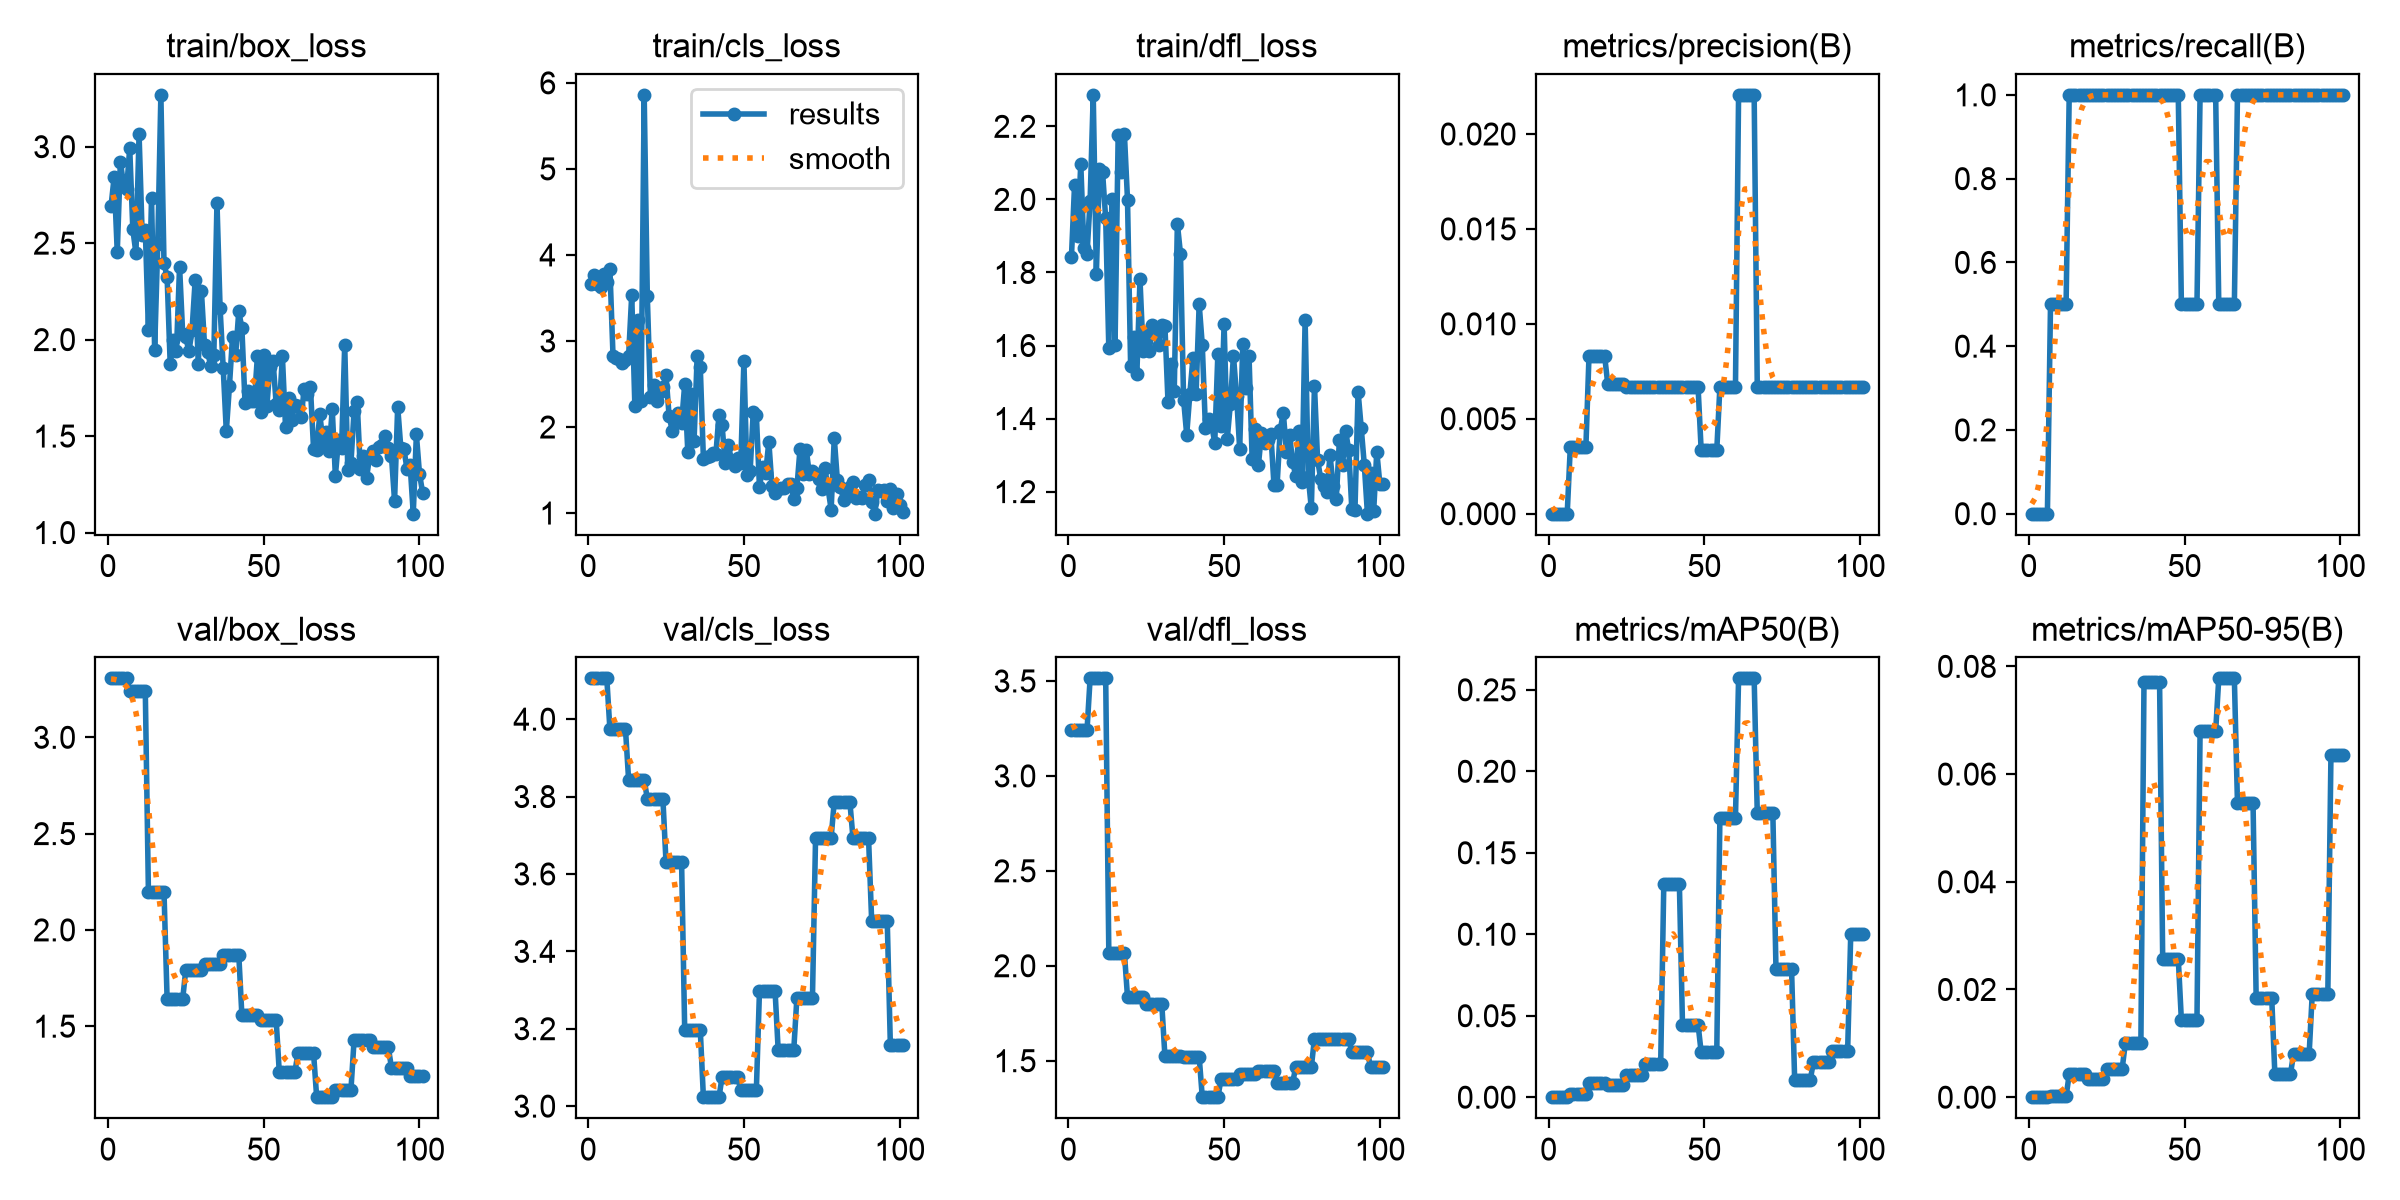

The table this chart was drawn from, first rows:
epoch, time, train/box_loss, train/cls_loss, train/dfl_loss, metrics/precision(B), metrics/recall(B), metrics/mAP50(B), metrics/mAP50-95(B), val/box_loss, val/cls_loss, val/dfl_loss, lr/pg0, lr/pg1, lr/pg2
1, 16.33, 2.691, 3.657, 1.841, 0, 0, 0, 0, 3.306, 4.105, 3.24, 0, 0, 0
2, 21.22, 2.843, 3.762, 2.038, 0, 0, 0, 0, 3.306, 4.105, 3.24, 0.0006612, 0.0006612, 0.0006612
3, 25.29, 2.453, 3.657, 1.901, 0, 0, 0, 0, 3.306, 4.105, 3.24, 0.001311, 0.001311, 0.001311
4, 29.15, 2.923, 3.623, 2.098, 0, 0, 0, 0, 3.306, 4.105, 3.24, 0.00195, 0.00195, 0.00195
5, 32.87, 2.806, 3.782, 1.866, 0, 0, 0, 0, 3.306, 4.105, 3.24, 0.001934, 0.001934, 0.001934
6, 36.69, 2.779, 3.68, 1.851, 0, 0, 0, 0, 3.306, 4.105, 3.24, 0.001917, 0.001917, 0.001917
7, 40.79, 2.992, 3.833, 1.997, 0.00353, 0.5, 0.00175, 0.00017, 3.242, 3.974, 3.514, 0.001901, 0.001901, 0.001901
8, 44.47, 2.571, 2.821, 2.286, 0.00353, 0.5, 0.00175, 0.00017, 3.242, 3.974, 3.514, 0.001885, 0.001885, 0.001885
9, 48.6, 2.448, 2.806, 1.796, 0.00353, 0.5, 0.00175, 0.00017, 3.242, 3.974, 3.514, 0.001868, 0.001868, 0.001868
10, 53.15, 3.065, 2.785, 2.084, 0.00353, 0.5, 0.00175, 0.00017, 3.242, 3.974, 3.514, 0.001852, 0.001852, 0.001852
11, 56.97, 2.541, 2.75, 2.074, 0.00353, 0.5, 0.00175, 0.00017, 3.242, 3.974, 3.514, 0.001835, 0.001835, 0.001835
12, 61.65, 2.57, 2.778, 1.948, 0.00353, 0.5, 0.00175, 0.00017, 3.242, 3.974, 3.514, 0.001819, 0.001819, 0.001819
13, 67.29, 2.051, 2.828, 1.592, 0.00833, 1, 0.00843, 0.00422, 2.198, 3.843, 2.068, 0.001802, 0.001802, 0.001802
14, 71.81, 2.735, 3.536, 2.002, 0.00833, 1, 0.00843, 0.00422, 2.198, 3.843, 2.068, 0.001785, 0.001785, 0.001785
15, 76.07, 1.948, 2.249, 1.602, 0.00833, 1, 0.00843, 0.00422, 2.198, 3.843, 2.068, 0.001769, 0.001769, 0.001769
16, 80.53, 2.495, 3.239, 2.175, 0.00833, 1, 0.00843, 0.00422, 2.198, 3.843, 2.068, 0.001752, 0.001752, 0.001752
17, 85.06, 3.268, 2.3, 2.075, 0.00833, 1, 0.00843, 0.00422, 2.198, 3.843, 2.068, 0.001736, 0.001736, 0.001736
18, 90.01, 2.395, 5.86, 2.179, 0.00833, 1, 0.00843, 0.00422, 2.198, 3.843, 2.068, 0.00172, 0.00172, 0.00172
19, 94.7, 2.325, 3.519, 1.999, 0.00685, 1, 0.00765, 0.00343, 1.642, 3.795, 1.836, 0.001703, 0.001703, 0.001703
20, 98.25, 1.871, 2.354, 1.543, 0.00685, 1, 0.00765, 0.00343, 1.642, 3.795, 1.836, 0.001687, 0.001687, 0.001687
21, 102.1, 1.999, 2.493, 1.624, 0.00685, 1, 0.00765, 0.00343, 1.642, 3.795, 1.836, 0.00167, 0.00167, 0.00167
22, 107.7, 1.94, 2.3, 1.521, 0.00685, 1, 0.00765, 0.00343, 1.642, 3.795, 1.836, 0.001654, 0.001654, 0.001654
23, 112.4, 2.379, 2.405, 1.782, 0.00685, 1, 0.00765, 0.00343, 1.642, 3.795, 1.836, 0.001637, 0.001637, 0.001637
24, 116.1, 2.03, 2.463, 1.584, 0.00685, 1, 0.00765, 0.00343, 1.642, 3.795, 1.836, 0.00162, 0.00162, 0.00162
25, 121.2, 2.012, 2.602, 1.632, 0.00667, 1, 0.01382, 0.00531, 1.794, 3.631, 1.799, 0.001604, 0.001604, 0.001604
26, 126.8, 1.938, 2.127, 1.585, 0.00667, 1, 0.01382, 0.00531, 1.794, 3.631, 1.799, 0.001587, 0.001587, 0.001587
27, 133.3, 2.048, 1.957, 1.655, 0.00667, 1, 0.01382, 0.00531, 1.794, 3.631, 1.799, 0.001571, 0.001571, 0.001571
28, 138.7, 2.307, 2.119, 1.63, 0.00667, 1, 0.01382, 0.00531, 1.794, 3.631, 1.799, 0.001554, 0.001554, 0.001554
29, 143, 1.875, 2.158, 1.603, 0.00667, 1, 0.01382, 0.00531, 1.794, 3.631, 1.799, 0.001538, 0.001538, 0.001538
30, 147, 2.254, 2.046, 1.656, 0.00667, 1, 0.01382, 0.00531, 1.794, 3.631, 1.799, 0.001522, 0.001522, 0.001522
31, 150.7, 1.973, 2.496, 1.654, 0.00667, 1, 0.02031, 0.01, 1.822, 3.197, 1.526, 0.001505, 0.001505, 0.001505
32, 154.2, 1.936, 1.707, 1.444, 0.00667, 1, 0.02031, 0.01, 1.822, 3.197, 1.526, 0.001489, 0.001489, 0.001489
33, 158.6, 1.863, 2.387, 1.549, 0.00667, 1, 0.02031, 0.01, 1.822, 3.197, 1.526, 0.001472, 0.001472, 0.001472
34, 162.5, 1.92, 1.836, 1.475, 0.00667, 1, 0.02031, 0.01, 1.822, 3.197, 1.526, 0.001455, 0.001455, 0.001455
35, 166, 2.71, 2.82, 1.934, 0.00667, 1, 0.02031, 0.01, 1.822, 3.197, 1.526, 0.001439, 0.001439, 0.001439
36, 169.5, 2.165, 2.697, 1.851, 0.00667, 1, 0.02031, 0.01, 1.822, 3.197, 1.526, 0.001422, 0.001422, 0.001422
37, 173.9, 1.854, 1.633, 1.452, 0.00667, 1, 0.1309, 0.07713, 1.872, 3.023, 1.521, 0.001406, 0.001406, 0.001406
38, 177.4, 1.524, 1.654, 1.356, 0.00667, 1, 0.1309, 0.07713, 1.872, 3.023, 1.521, 0.001389, 0.001389, 0.001389
39, 180.3, 1.759, 1.66, 1.467, 0.00667, 1, 0.1309, 0.07713, 1.872, 3.023, 1.521, 0.001373, 0.001373, 0.001373
40, 183.2, 2.016, 1.701, 1.565, 0.00667, 1, 0.1309, 0.07713, 1.872, 3.023, 1.521, 0.001357, 0.001357, 0.001357
41, 186.3, 1.921, 1.681, 1.467, 0.00667, 1, 0.1309, 0.07713, 1.872, 3.023, 1.521, 0.00134, 0.00134, 0.00134
42, 189.8, 2.147, 2.144, 1.713, 0.00667, 1, 0.1309, 0.07713, 1.872, 3.023, 1.521, 0.001324, 0.001324, 0.001324
43, 194, 2.059, 2.018, 1.601, 0.00667, 1, 0.04459, 0.02575, 1.556, 3.075, 1.308, 0.001307, 0.001307, 0.001307
44, 197.9, 1.673, 1.578, 1.375, 0.00667, 1, 0.04459, 0.02575, 1.556, 3.075, 1.308, 0.00129, 0.00129, 0.00129
45, 202, 1.735, 1.797, 1.398, 0.00667, 1, 0.04459, 0.02575, 1.556, 3.075, 1.308, 0.001274, 0.001274, 0.001274
46, 205.3, 1.682, 1.611, 1.382, 0.00667, 1, 0.04459, 0.02575, 1.556, 3.075, 1.308, 0.001257, 0.001257, 0.001257
47, 208.8, 1.682, 1.551, 1.334, 0.00667, 1, 0.04459, 0.02575, 1.556, 3.075, 1.308, 0.001241, 0.001241, 0.001241
48, 212.5, 1.917, 1.641, 1.578, 0.00667, 1, 0.04459, 0.02575, 1.556, 3.075, 1.308, 0.001224, 0.001224, 0.001224
49, 216.6, 1.623, 1.582, 1.38, 0.00333, 0.5, 0.0275, 0.01429, 1.532, 3.042, 1.401, 0.001208, 0.001208, 0.001208
50, 220.1, 1.92, 2.764, 1.66, 0.00333, 0.5, 0.0275, 0.01429, 1.532, 3.042, 1.401, 0.001192, 0.001192, 0.001192
51, 224.4, 1.654, 1.439, 1.344, 0.00333, 0.5, 0.0275, 0.01429, 1.532, 3.042, 1.401, 0.001175, 0.001175, 0.001175
52, 228.1, 1.86, 1.488, 1.439, 0.00333, 0.5, 0.0275, 0.01429, 1.532, 3.042, 1.401, 0.001159, 0.001159, 0.001159
53, 231.5, 1.89, 2.176, 1.572, 0.00333, 0.5, 0.0275, 0.01429, 1.532, 3.042, 1.401, 0.001142, 0.001142, 0.001142
54, 234.5, 1.666, 2.139, 1.462, 0.00333, 0.5, 0.0275, 0.01429, 1.532, 3.042, 1.401, 0.001125, 0.001125, 0.001125
55, 238.4, 1.635, 1.298, 1.317, 0.00667, 1, 0.1714, 0.06798, 1.262, 3.298, 1.431, 0.001109, 0.001109, 0.001109
56, 242.5, 1.914, 1.538, 1.605, 0.00667, 1, 0.1714, 0.06798, 1.262, 3.298, 1.431, 0.001092, 0.001092, 0.001092
57, 245.9, 1.549, 1.471, 1.483, 0.00667, 1, 0.1714, 0.06798, 1.262, 3.298, 1.431, 0.001076, 0.001076, 0.001076
58, 249, 1.698, 1.83, 1.571, 0.00667, 1, 0.1714, 0.06798, 1.262, 3.298, 1.431, 0.001059, 0.001059, 0.001059
59, 253.3, 1.584, 1.311, 1.29, 0.00667, 1, 0.1714, 0.06798, 1.262, 3.298, 1.431, 0.001043, 0.001043, 0.001043
60, 256.6, 1.664, 1.236, 1.371, 0.00667, 1, 0.1714, 0.06798, 1.262, 3.298, 1.431, 0.001027, 0.001027, 0.001027
... 41 more rows
